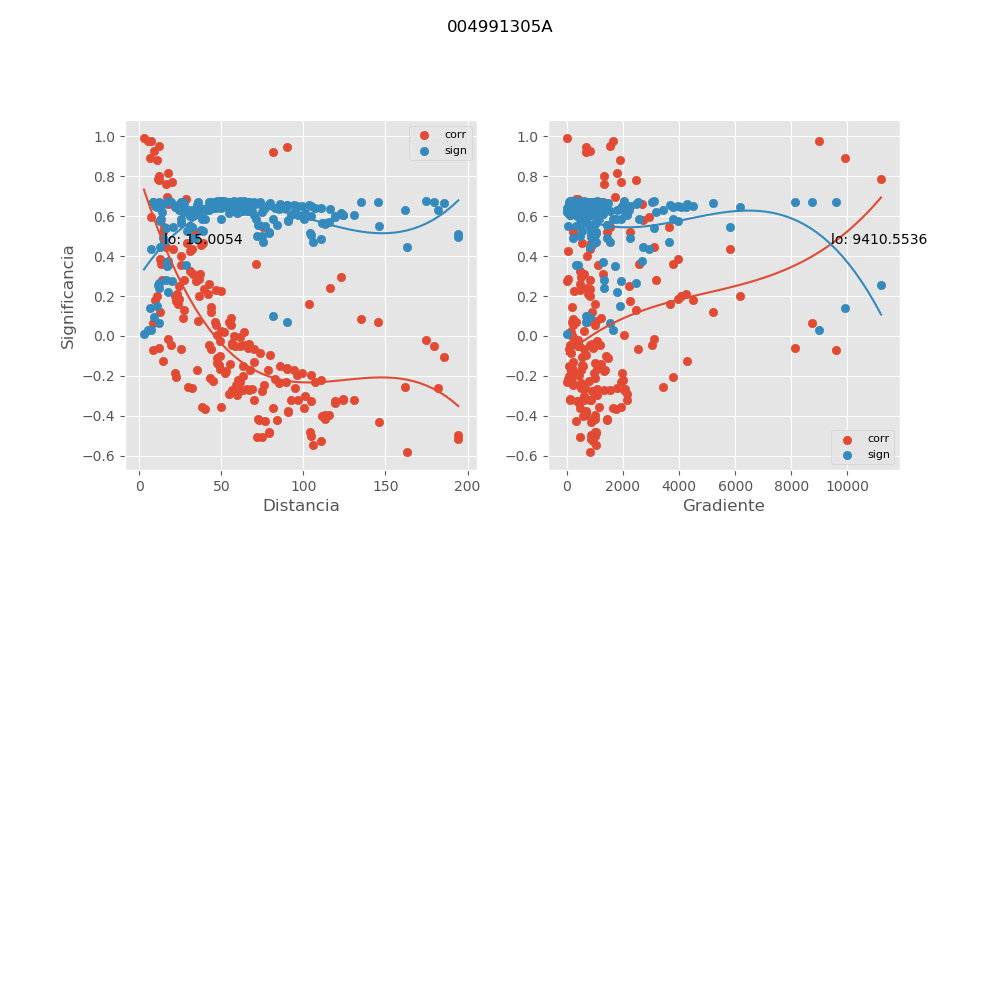

Data behind this chart, as committed beside it:
, mx_co, mx_di, mx_gr, mx_si
0, 0.3596, 71.02, 2566, 0.5872
1, 0.2379, 116, 737, 0.6363
2, -0.5837, 162.9, 822.3, 0.4447
3, -0.04862, 179.3, 448.4, 0.6729
4, -0.1041, 185.7, 545.7, 0.6672
5, -0.4951, 194.2, 866.4, 0.5091
6, -0.5154, 194.4, 865.8, 0.4953
7, 0.5481, 75.21, 1561, 0.4719
8, 0.9219, 81.31, 680.4, 0.1012
9, 0.9483, 89.99, 700.2, 0.06789
10, 0.1592, 103.5, 1025, 0.6574
11, 0.2943, 123.1, 518.3, 0.6161
12, -0.3193, 130.9, 817.7, 0.6057
13, -0.4306, 146.2, 876.2, 0.5494
14, 0.08685, 134.9, 241.7, 0.6694
15, -0.257, 161.9, 612, 0.6299
16, 0.07188, 145.7, 332.5, 0.671
17, -0.02273, 174.9, 408.1, 0.6741
18, -0.2593, 182.1, 654.3, 0.6291
19, 0.002879, 47.45, 2039, 0.6745
20, -0.2618, 94.97, 508.1, 0.6283
21, -0.5272, 110.5, 921.7, 0.487
22, -0.395, 115.9, 697.8, 0.5692
23, -0.3179, 123.9, 112.3, 0.6063
24, -0.3215, 123.9, 112.3, 0.6048
25, 0.9764, 7.207, 8997, 0.03146
26, 0.7889, 11.33, 11200, 0.2547
27, 0.435, 20.47, 5823, 0.5469
28, 0.5207, 33.72, 2257, 0.4916
29, -0.2892, 54.82, 2160, 0.6181
30, -0.04624, 63.79, 1178, 0.673
31, -0.0973, 79.75, 678.2, 0.6681
32, -0.3229, 69.69, 2147, 0.6041
33, -0.3206, 96.45, 861.8, 0.6052
34, -0.3613, 81.38, 1644, 0.5864
35, -0.5481, 105.6, 1049, 0.4719
36, -0.401, 111.5, 565.1, 0.5661
37, -0.1381, 47.56, 1020, 0.6616
38, -0.1985, 63.45, 79.61, 0.6479
39, -0.1316, 69.84, 227.3, 0.6628
40, -0.4863, 78.79, 1051, 0.515
41, -0.4793, 79.2, 1046, 0.5196
42, 0.2111, 41.57, 767.5, 0.6444
43, 0.2017, 36.14, 834, 0.647
44, 0.2793, 26.99, 831.9, 0.6219
45, 0.5221, 14.24, 1450, 0.4906
46, 0.5979, 7.365, 2943, 0.4334
47, 0.6736, 16.69, 1293, 0.3685
48, 0.3091, 32.61, 1308, 0.61
49, 0.2505, 23.93, 2209, 0.6322
50, 0.2267, 49.49, 275.5, 0.6398
51, 0.07444, 35.59, 1040, 0.6707
52, -0.2474, 58.92, 239.2, 0.6332
53, -0.1724, 67.31, 501, 0.6544
54, -0.0149, 17.21, 3112, 0.6743
55, 0.09025, 26.63, 1225, 0.669
56, 0.4577, 37.36, 919.2, 0.5332
57, 0.4667, 38.95, 881.8, 0.5276
58, -0.2286, 89.12, 186.1, 0.6392
59, -0.4214, 83.67, 939.8, 0.5547
... 130 more rows
